Image classification data set "FabricDefectDataset" (ApurvArc/Textile-Defect-Detection on GitHub). Class labels (9): broken stitch, defect free, hole, horizontal defect, lines, needle mark, pinched fabric, stain, vertical defect.

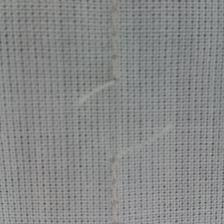
Label: broken stitch

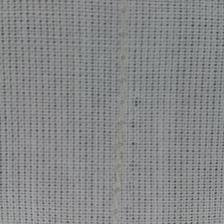
Label: needle mark

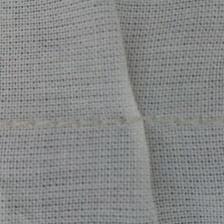
Label: pinched fabric

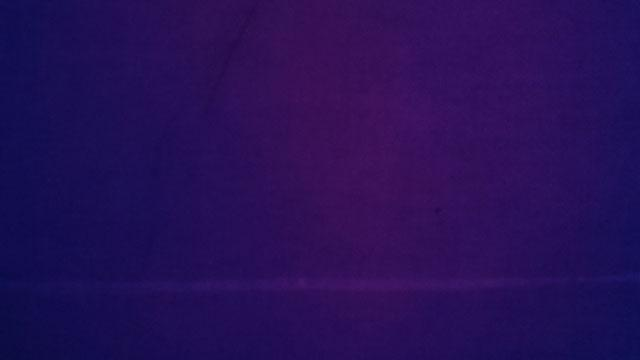
Label: horizontal defect

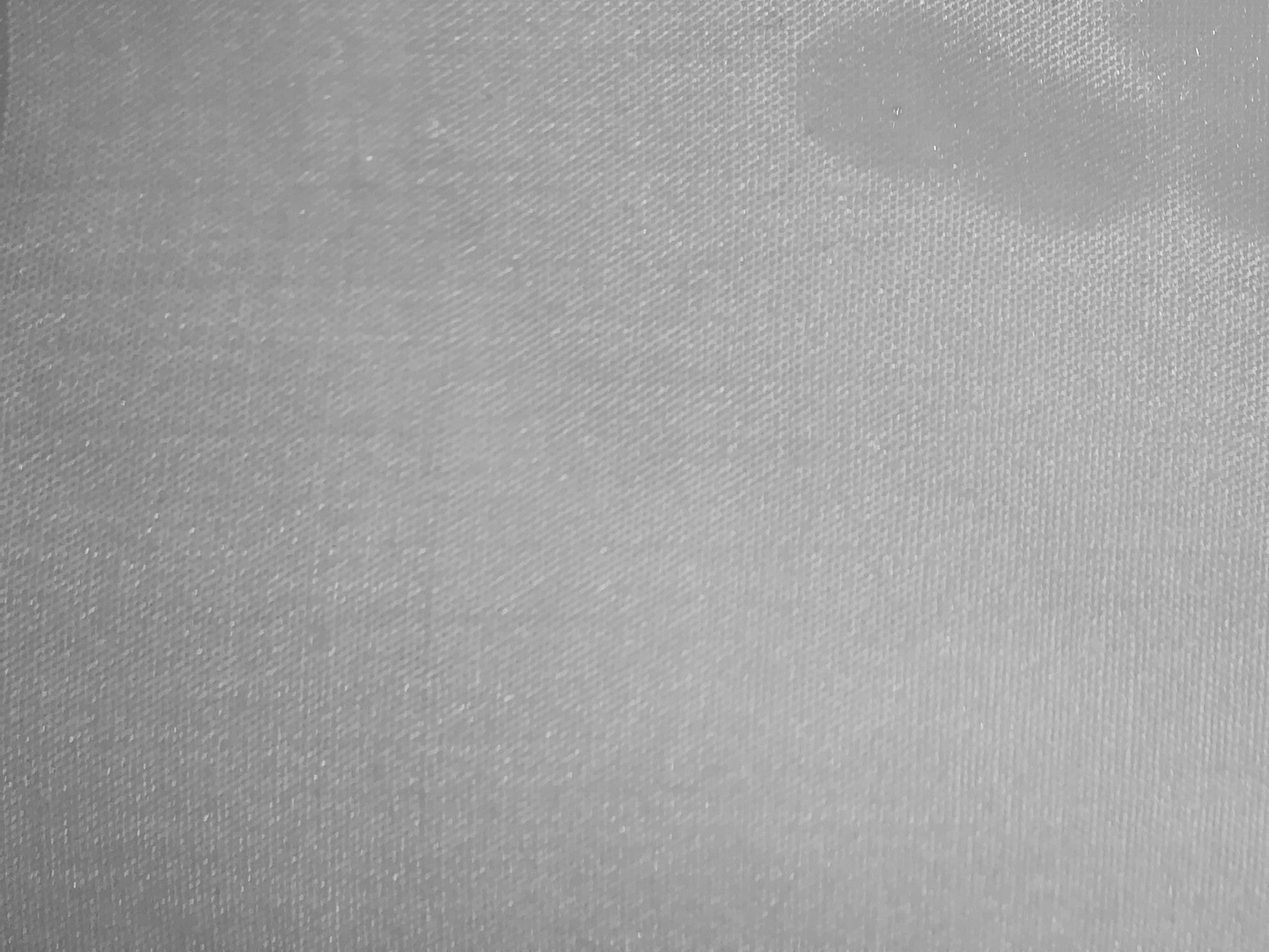
Label: stain
